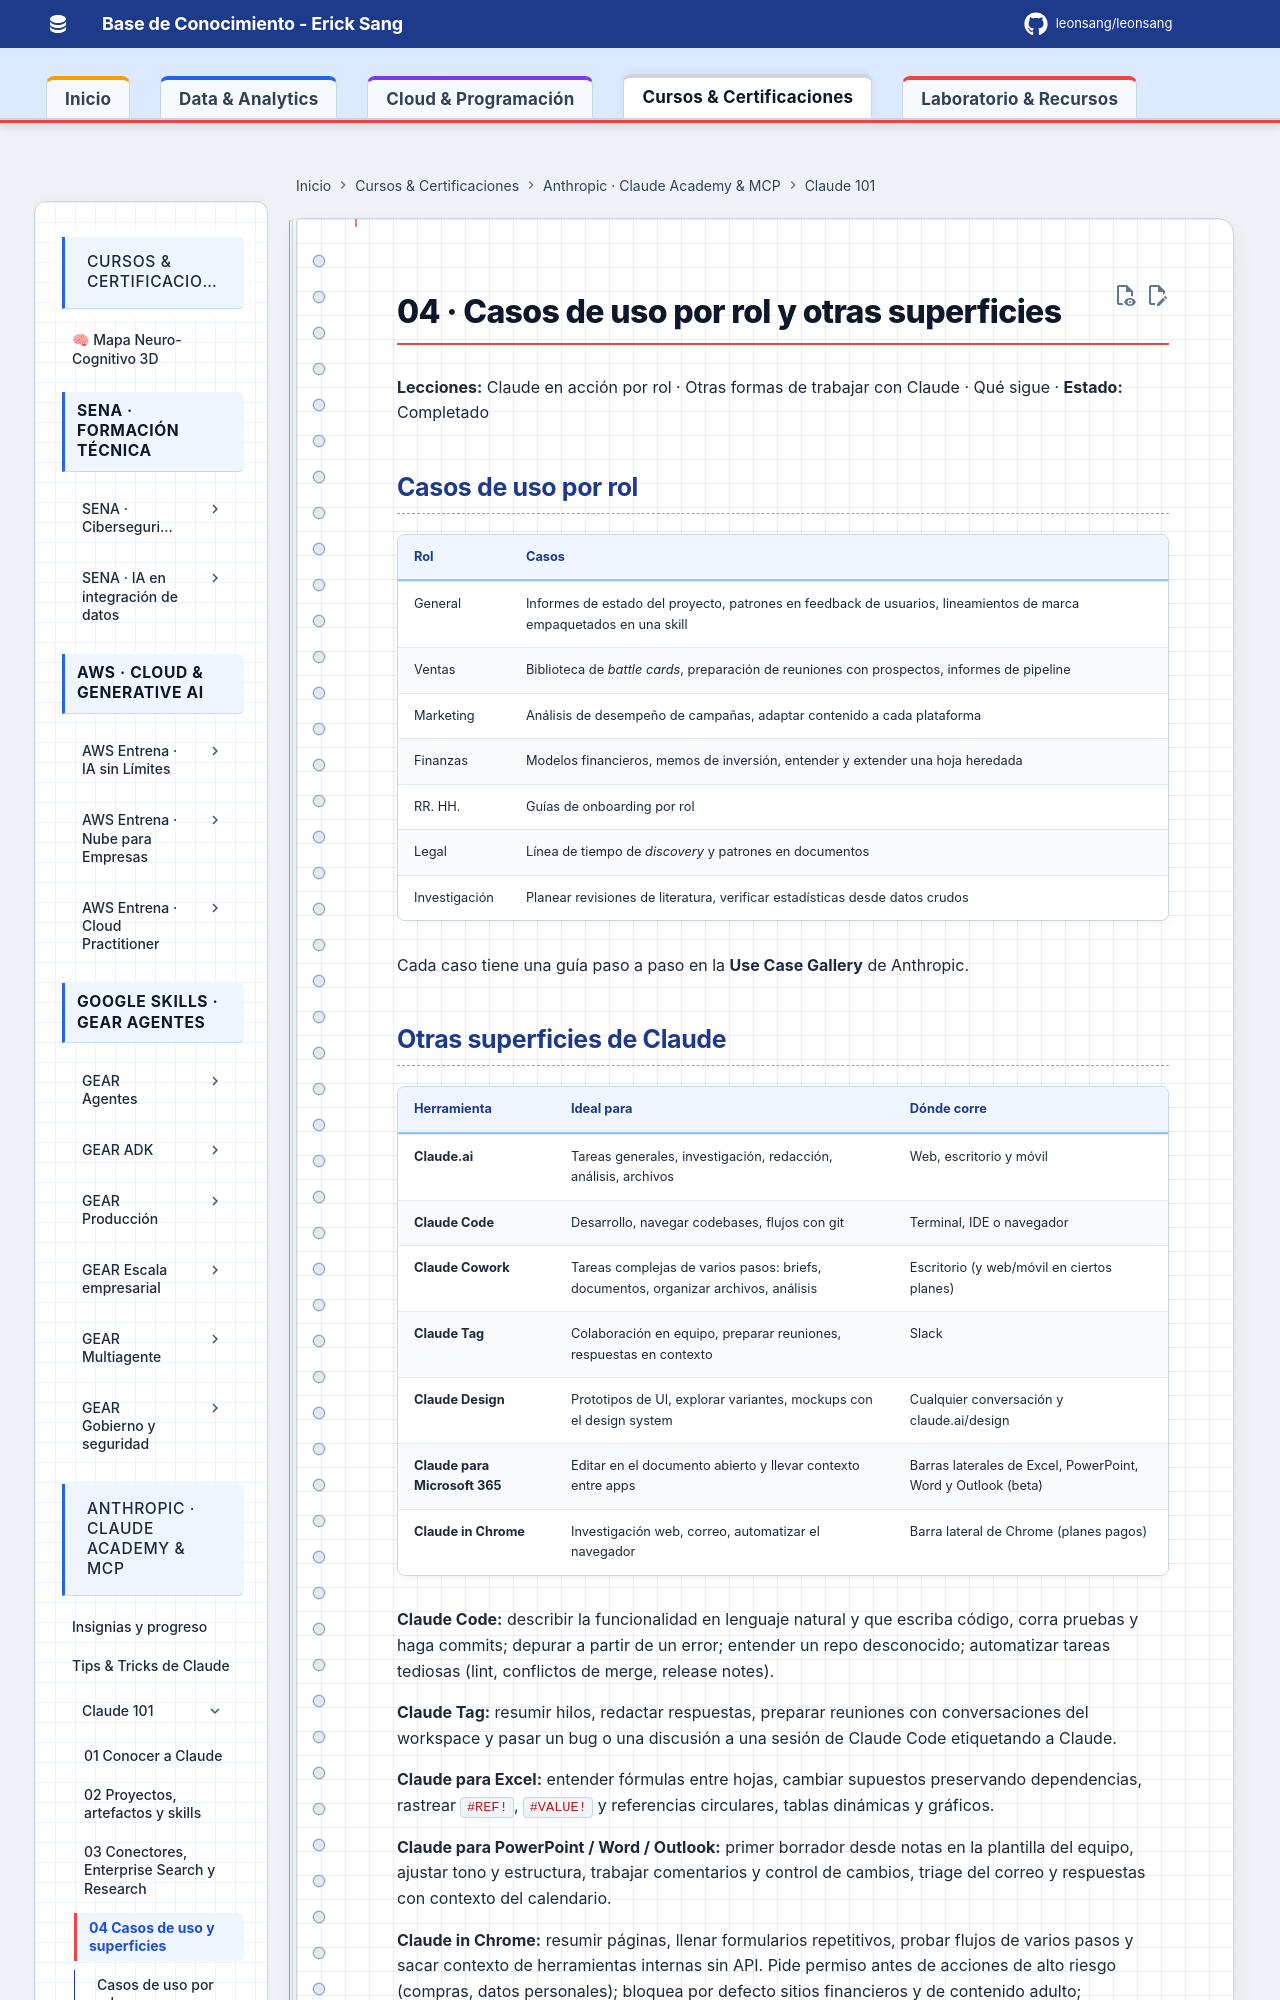

repository: Leonsang/Leonsang · page: cursos/claude-101/04-casos-de-uso-y-superficies/index.html · generator: mkdocs

# 04 · Casos de uso por rol y otras superficies

**Lecciones:** Claude en acción por rol · Otras formas de trabajar con Claude · Qué sigue · **Estado:** Completado

## Casos de uso por rol

| Rol | Casos |
|-----|-------|
| General | Informes de estado del proyecto, patrones en feedback de usuarios, lineamientos de marca empaquetados en una skill |
| Ventas | Biblioteca de *battle cards*, preparación de reuniones con prospectos, informes de pipeline |
| Marketing | Análisis de desempeño de campañas, adaptar contenido a cada plataforma |
| Finanzas | Modelos financieros, memos de inversión, entender y extender una hoja heredada |
| RR. HH. | Guías de onboarding por rol |
| Legal | Línea de tiempo de *discovery* y patrones en documentos |
| Investigación | Planear revisiones de literatura, verificar estadísticas desde datos crudos |

Cada caso tiene una guía paso a paso en la **Use Case Gallery** de Anthropic.
